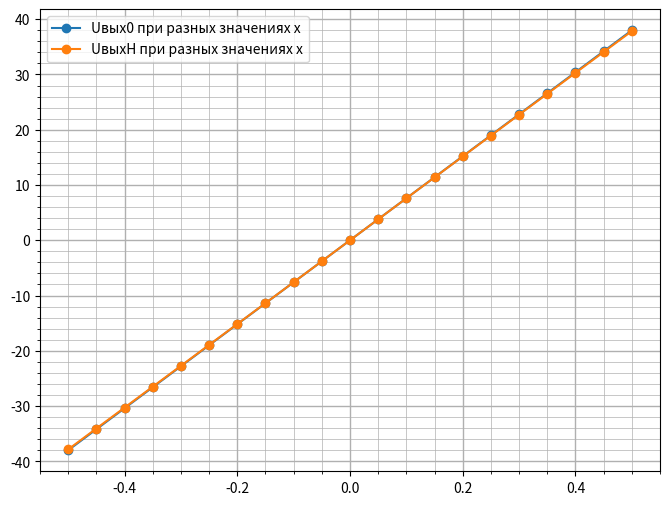

This chart was generated by the following Python code: (Note: this script raises an exception after producing the figure.)
import numpy as np
import matplotlib.pyplot as plt
import pandas as pd

x = np.arange(-0.5, 0.55, 0.05)
U = 76
R = 4800
Rn = 300000

Uout = U * x
Uoutn = U*x*Rn/(R*np.abs(x)+Rn-R*(x)**2)

delta = Uoutn - Uout
sigma = delta / Uout * 100

print(f'Uout: {Uout} \n\nUoutn: {Uoutn}\n')
print(f'delta: {delta} \n\nsigma: {sigma}\n')

plt.figure(figsize=(8, 6), dpi = 200)
plt.grid(which='major', linewidth=1.0)
plt.grid(which='minor', linewidth=0.5)
plt.minorticks_on()
plt.plot(x, Uout, marker='o', label='Uвых0 при разных значениях x')
plt.plot(x, Uoutn, marker='o', label='UвыхH при разных значениях x')
plt.legend()
plt.savefig(r"hw-1/Uвых0_UвыхH.png")
plt.show()

plt.figure(figsize=(8, 6), dpi = 200)
plt.grid(which='major', linewidth=1.0)
plt.grid(which='minor', linewidth=0.5)
plt.minorticks_on()
plt.plot(x, sigma, marker='o', label='Относительная погрешность при разных значениях x')
plt.legend()
plt.savefig(r"hw-1/Относительная_погрешность.png")
plt.show()

plt.figure(figsize=(8, 6), dpi = 200)
plt.grid(which='major', linewidth=1.0)
plt.grid(which='minor', linewidth=0.5)
plt.minorticks_on()
plt.plot(x, delta, marker='o', label='Абсолютная погрешность при разных значениях x')
plt.legend()
plt.savefig(r"hw-1/Абсолютная_погрешность.png")
plt.show()

df = pd.DataFrame({
     "x": x.round(3),
     "Uвых0": Uout.round(3),
     "Uвыхh": Uoutn.round(3),
     "Дельта": delta.round(3),
     "Сигма": sigma.round(3),
     })
df.set_index('x', drop=True, inplace=True)

print(df)
df.to_csv(r"hw-1/table.csv")
df.to_excel(r"hw-1/table.xlsx")